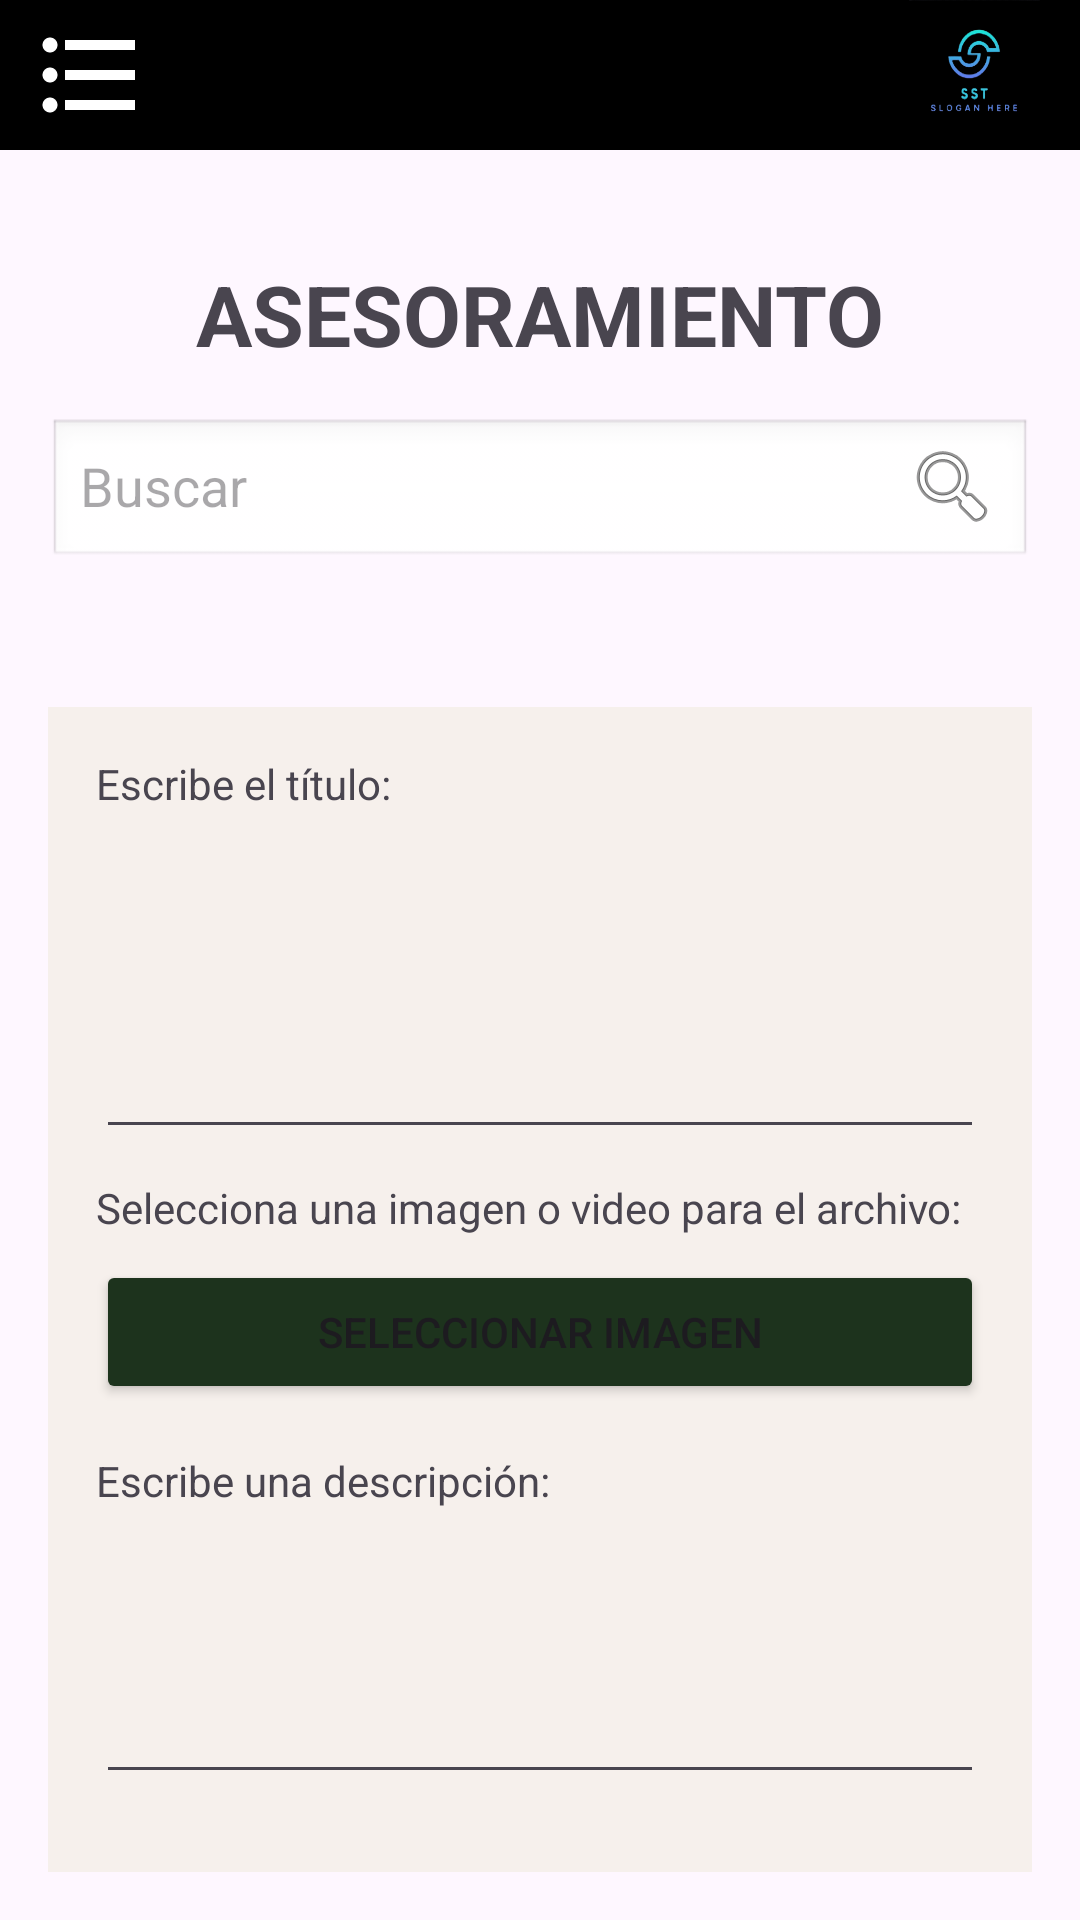

Produce the Android XML layout that renders to this screen, including the resource entries it uses.
<!-- AndroidManifest.xml: application theme Theme.SstDoble -->
<!-- res/layout/activity_crea_asesoramiento.xml -->
<?xml version="1.0" encoding="utf-8"?>
<LinearLayout xmlns:android="http://schemas.android.com/apk/res/android"
    xmlns:app="http://schemas.android.com/apk/res-auto"
    xmlns:tools="http://schemas.android.com/tools"
    android:id="@+id/main"
    android:layout_width="match_parent"
    android:layout_height="match_parent"
    android:orientation="vertical"
    tools:context=".CreaAsesoramiento">
    <LinearLayout
        android:layout_width="match_parent"
        android:layout_height="wrap_content"
        android:orientation="vertical">


        <LinearLayout
            android:layout_width="match_parent"
            android:layout_height="50dp"
            android:orientation="horizontal"
            android:background="@color/black"
            android:padding="0dp">

            <ImageView
                android:id="@+id/iv_logo"
                android:layout_width="40dp"
                android:layout_height="match_parent"
                android:src="@drawable/list"
                android:layout_marginStart="10dp" />

            <View
                android:layout_width="0dp"
                android:layout_height="match_parent"
                android:layout_weight="1" />

            <ImageView
                android:id="@+id/img_logo"
                android:layout_width="50dp"
                android:layout_height="match_parent"
                android:layout_marginEnd="10dp"
                android:src="@drawable/img" />
        </LinearLayout>


        <LinearLayout
            android:layout_width="match_parent"
            android:layout_height="wrap_content"
            android:orientation="vertical"
            android:gravity="center_horizontal"
            android:padding="16dp">

            <TextView
                android:id="@+id/tvTitulo"
                android:layout_width="wrap_content"
                android:layout_height="wrap_content"
                android:text="ASESORAMIENTO"
                android:layout_marginTop="20dp"
                android:textStyle="bold"
                android:textSize="28sp"
                android:layout_marginBottom="16dp" />

            <EditText
                android:id="@+id/etBuscar"
                android:layout_width="match_parent"
                android:layout_height="wrap_content"
                android:hint="Buscar"
                android:drawableEnd="@android:drawable/ic_menu_search"
                android:background="@android:drawable/edit_text"
                android:inputType="text"
                android:layout_marginBottom="16dp" />

            <LinearLayout
                android:layout_width="match_parent"
                android:layout_height="wrap_content"
                android:orientation="vertical"
                android:background="@color/Piel"
                android:layout_marginTop="30dp"
                android:padding="16dp">

                <TextView
                    android:layout_width="match_parent"
                    android:layout_height="wrap_content"
                    android:text="Escribe el título:"
                    android:layout_marginBottom="8dp" />

                <EditText
                    android:id="@+id/edtTitulos"
                    android:layout_width="match_parent"
                    android:layout_height="wrap_content"
                    android:minLines="4"
                    android:gravity="top|start"
                    android:inputType="textMultiLine"
                    android:layout_marginBottom="10dp" />

                <TextView
                    android:layout_width="match_parent"
                    android:layout_height="wrap_content"
                    android:text="Selecciona una imagen o video para el archivo:"
                    android:layout_marginBottom="8dp" />

                <Button
                    android:id="@+id/btnSeleccionarImagen"
                    android:layout_width="match_parent"
                    android:layout_height="wrap_content"
                    android:text="Seleccionar imagen"
                    android:backgroundTint="@color/Verde"
                    android:layout_marginBottom="16dp" />

                <TextView
                    android:layout_width="match_parent"
                    android:layout_height="wrap_content"
                    android:text="Escribe una descripción:"
                    android:layout_marginBottom="8dp" />

                <EditText
                    android:id="@+id/edtDescripcion"
                    android:layout_width="match_parent"
                    android:layout_height="wrap_content"
                    android:minLines="4"
                    android:gravity="top|start"
                    android:inputType="textMultiLine"
                    android:layout_marginBottom="10dp" />
            </LinearLayout>

            <Button
                android:id="@+id/btnSubirAses"
                android:layout_width="wrap_content"
                android:layout_height="wrap_content"
                android:text="Subir Asesoramiento"
                android:layout_marginTop="44dp"
                android:layout_gravity="center_horizontal"
                android:backgroundTint="@color/Verde" />
        </LinearLayout>
    </LinearLayout>

</LinearLayout>
<!-- resources referenced by this layout -->
<resources>
  <color name="Piel">#F6F0EC</color>
  <color name="Verde">#1D331D</color>
  <color name="black">#FF000000</color>
  <!-- drawable img: png bitmap (drawable, 46454 bytes) -->
  <!-- drawable list (drawable) -->
  <vector xmlns:android="http://schemas.android.com/apk/res/android" android:autoMirrored="true" android:height="24dp" android:tint="#FFFFFF" android:viewportHeight="24" android:viewportWidth="24" android:width="24dp">
  
      <path android:fillColor="@android:color/white" android:pathData="M4,10.5c-0.83,0 -1.5,0.67 -1.5,1.5s0.67,1.5 1.5,1.5 1.5,-0.67 1.5,-1.5 -0.67,-1.5 -1.5,-1.5zM4,4.5c-0.83,0 -1.5,0.67 -1.5,1.5S3.17,7.5 4,7.5 5.5,6.83 5.5,6 4.83,4.5 4,4.5zM4,16.5c-0.83,0 -1.5,0.68 -1.5,1.5s0.68,1.5 1.5,1.5 1.5,-0.68 1.5,-1.5 -0.67,-1.5 -1.5,-1.5zM7,19h14v-2L7,17v2zM7,13h14v-2L7,11v2zM7,5v2h14L21,5L7,5z"/>
  
  </vector>
  <style name="Theme.SstDoble" parent="Base.Theme.SstDoble" />
  <style name="Base.Theme.SstDoble" parent="Theme.Material3.DayNight.NoActionBar">
          
          
      </style>
</resources>
